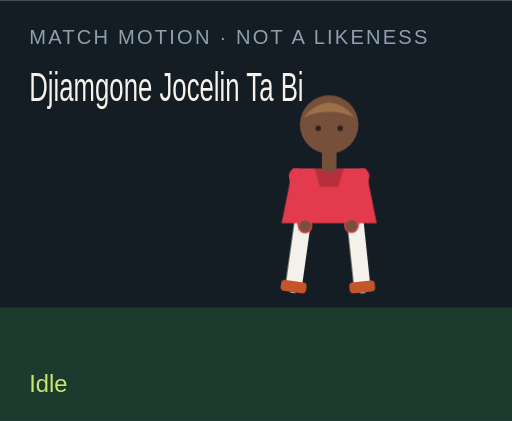
t = 0.00 s
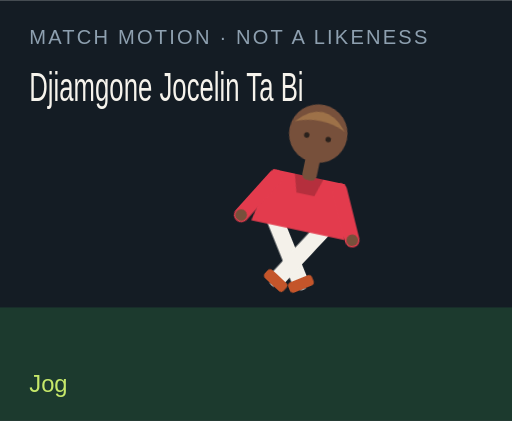
t = 1.50 s
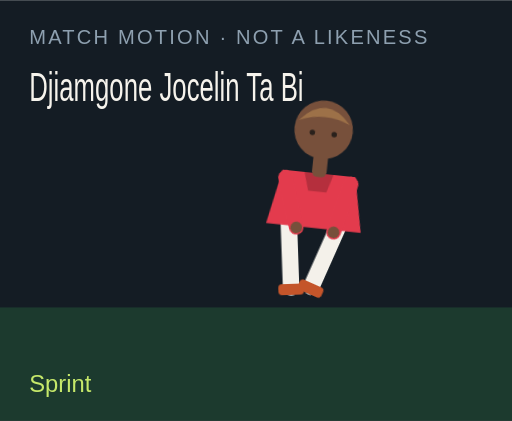
t = 3.00 s
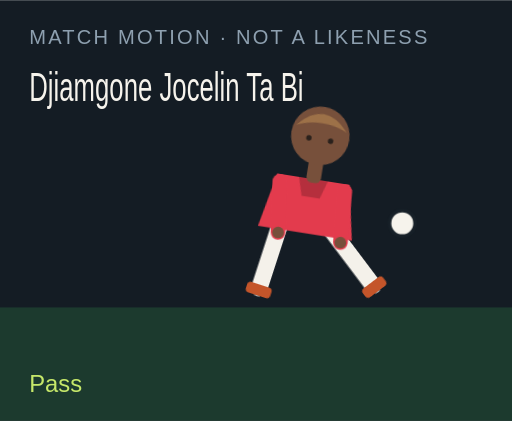
t = 4.50 s
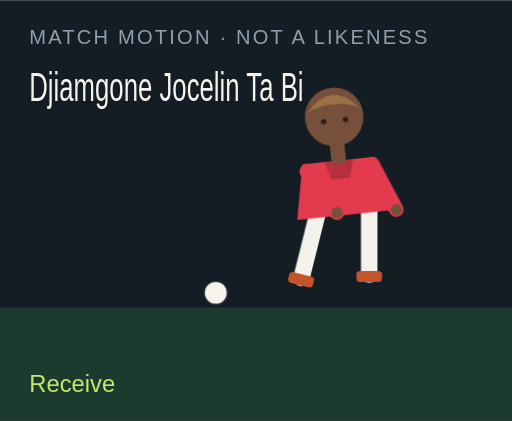
t = 6.00 s
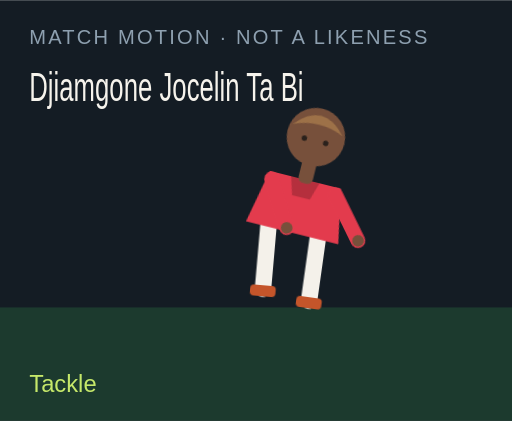
t = 7.50 s

The animated SVG that drew these frames (rendered in a browser with its animation timeline set to each time). Animation: 18 CSS @keyframes rules; one cycle of 9.00 s, repeats indefinitely.

<?xml version="1.0" encoding="UTF-8"?>
<svg xmlns="http://www.w3.org/2000/svg" viewBox="0 0 280 230" role="img">
  <style>@media (prefers-reduced-motion: reduce){animate,animateTransform{display:none}}</style>
  <rect width="280" height="230" fill="#141c24"/>
  <rect y="168" width="280" height="62" fill="#1c3a2e"/>
  <text x="16" y="24" fill="#8ea0b0" font-family="Arial,sans-serif" font-size="11" letter-spacing="1.2">MATCH MOTION · NOT A LIKENESS</text>
  <text x="16" y="55" fill="#f6f3ec" font-family="Impact,sans-serif" font-size="22" textLength="150" lengthAdjust="spacingAndGlyphs">Djiamgone Jocelin Ta Bi</text>
  <circle r="7" fill="#f6f3ec" stroke="#172028" stroke-width="2" id="motion-41990" cx="150" cy="160" opacity="0">
    
    
    
  </circle>
  <g transform="translate(132 40)">
    <g id="motion-42012" transform="rotate(0 48 90)">
      
      <g id="motion-42014" transform="translate(0 0)">
        
        <g transform="translate(34 78)"><g id="motion-42016" transform="rotate(8)"><path d="M0 0 V38" stroke="#f4f1ea" stroke-width="9" stroke-linecap="round"/><rect x="-7" y="36" width="14" height="6" rx="2" fill="#c4552a"/></g></g>
        <g transform="translate(62 78)"><g id="motion-42018" transform="rotate(-6)"><path d="M0 0 V38" stroke="#f4f1ea" stroke-width="9" stroke-linecap="round"/><rect x="-7" y="36" width="14" height="6" rx="2" fill="#c4552a"/></g></g>
        <path d="M28 52 h40 l6 30 H22 Z" fill="#e33b4d"/>
        <path d="M40 52 h16 l-3 10 H43 Z" fill="#000" opacity=".2"/>
        <g transform="translate(30 56)"><g id="motion-42020" transform="rotate(-10)"><path d="M0 0 V28" stroke="#e33b4d" stroke-width="8" stroke-linecap="round"/><circle cx="0" cy="28" r="3.2" fill="#77503b"/></g></g>
        <g transform="translate(66 56)"><g id="motion-42022" transform="rotate(12)"><path d="M0 0 V28" stroke="#e33b4d" stroke-width="8" stroke-linecap="round"/><circle cx="0" cy="28" r="3.2" fill="#77503b"/></g></g>
        <rect x="44" y="40" width="8" height="14" rx="3" fill="#77503b"/>
        <circle cx="48" cy="28" r="16" fill="#77503b"/>
        <path d="M34 24 Q48 8 62 24 Q48 18 34 24" fill="#9d7148"/>
        <circle cx="42" cy="30" r="1.5" fill="#2a211c"/><circle cx="54" cy="30" r="1.5" fill="#2a211c"/>
      </g>
    </g>
  </g>
  <text x="16" y="214" fill="#c6e86a" font-family="Arial,sans-serif" font-size="13" opacity="1" id="motion-41994">Idle</text><text x="16" y="214" fill="#c6e86a" font-family="Arial,sans-serif" font-size="13" opacity="0" id="motion-41996">Jog</text><text x="16" y="214" fill="#c6e86a" font-family="Arial,sans-serif" font-size="13" opacity="0" id="motion-41998">Sprint</text><text x="16" y="214" fill="#c6e86a" font-family="Arial,sans-serif" font-size="13" opacity="0" id="motion-42000">Dribble</text><text x="16" y="214" fill="#c6e86a" font-family="Arial,sans-serif" font-size="13" opacity="0" id="motion-42002">Pass</text><text x="16" y="214" fill="#c6e86a" font-family="Arial,sans-serif" font-size="13" opacity="0" id="motion-42004">Shoot</text><text x="16" y="214" fill="#c6e86a" font-family="Arial,sans-serif" font-size="13" opacity="0" id="motion-42006">Receive</text><text x="16" y="214" fill="#c6e86a" font-family="Arial,sans-serif" font-size="13" opacity="0" id="motion-42008">Tackle</text><text x="16" y="214" fill="#c6e86a" font-family="Arial,sans-serif" font-size="13" opacity="0" id="motion-42010">Jump</text>
<style>@keyframes track-41991{0%{cx:150px}11.1%{cx:156px}22.2%{cx:164px}33.300000000000004%{cx:142px}44.4%{cx:190px}55.60000000000001%{cx:250px}66.7%{cx:118px}77.8%{cx:150px}88.9%{cx:150px}100%{cx:150px}}@keyframes track-41992{0%{cy:160px}11.1%{cy:158px}22.2%{cy:154px}33.300000000000004%{cy:156px}44.4%{cy:148px}55.60000000000001%{cy:96px}66.7%{cy:160px}77.8%{cy:160px}88.9%{cy:160px}100%{cy:160px}}@keyframes track-41993{0%{opacity:0}11.1%{opacity:0}22.2%{opacity:0}33.300000000000004%{opacity:1}44.4%{opacity:1}55.60000000000001%{opacity:1}66.7%{opacity:1}77.8%{opacity:0}88.9%{opacity:0}100%{opacity:0}}@keyframes track-41995{0%{opacity:1}11.1%{opacity:0}22.2%{opacity:0}33.300000000000004%{opacity:0}44.4%{opacity:0}55.60000000000001%{opacity:0}66.7%{opacity:0}77.8%{opacity:0}88.9%{opacity:0}100%{opacity:1}}@keyframes track-41997{0%{opacity:0}11.1%{opacity:1}22.2%{opacity:0}33.300000000000004%{opacity:0}44.4%{opacity:0}55.60000000000001%{opacity:0}66.7%{opacity:0}77.8%{opacity:0}88.9%{opacity:0}100%{opacity:0}}@keyframes track-41999{0%{opacity:0}11.1%{opacity:0}22.2%{opacity:1}33.300000000000004%{opacity:0}44.4%{opacity:0}55.60000000000001%{opacity:0}66.7%{opacity:0}77.8%{opacity:0}88.9%{opacity:0}100%{opacity:0}}@keyframes track-42001{0%{opacity:0}11.1%{opacity:0}22.2%{opacity:0}33.300000000000004%{opacity:1}44.4%{opacity:0}55.60000000000001%{opacity:0}66.7%{opacity:0}77.8%{opacity:0}88.9%{opacity:0}100%{opacity:0}}@keyframes track-42003{0%{opacity:0}11.1%{opacity:0}22.2%{opacity:0}33.300000000000004%{opacity:0}44.4%{opacity:1}55.60000000000001%{opacity:0}66.7%{opacity:0}77.8%{opacity:0}88.9%{opacity:0}100%{opacity:0}}@keyframes track-42005{0%{opacity:0}11.1%{opacity:0}22.2%{opacity:0}33.300000000000004%{opacity:0}44.4%{opacity:0}55.60000000000001%{opacity:1}66.7%{opacity:0}77.8%{opacity:0}88.9%{opacity:0}100%{opacity:0}}@keyframes track-42007{0%{opacity:0}11.1%{opacity:0}22.2%{opacity:0}33.300000000000004%{opacity:0}44.4%{opacity:0}55.60000000000001%{opacity:0}66.7%{opacity:1}77.8%{opacity:0}88.9%{opacity:0}100%{opacity:0}}@keyframes track-42009{0%{opacity:0}11.1%{opacity:0}22.2%{opacity:0}33.300000000000004%{opacity:0}44.4%{opacity:0}55.60000000000001%{opacity:0}66.7%{opacity:0}77.8%{opacity:1}88.9%{opacity:0}100%{opacity:0}}@keyframes track-42011{0%{opacity:0}11.1%{opacity:0}22.2%{opacity:0}33.300000000000004%{opacity:0}44.4%{opacity:0}55.60000000000001%{opacity:0}66.7%{opacity:0}77.8%{opacity:0}88.9%{opacity:1}100%{opacity:0}}@keyframes track-42013{0%{transform:rotate(0deg)}11.1%{transform:rotate(8deg)}22.2%{transform:rotate(16deg)}33.300000000000004%{transform:rotate(6deg)}44.4%{transform:rotate(4deg)}55.60000000000001%{transform:rotate(14deg)}66.7%{transform:rotate(-6deg)}77.8%{transform:rotate(34deg)}88.9%{transform:rotate(-6deg)}100%{transform:rotate(0deg)}}@keyframes track-42015{0%{transform:translate(0px,0px)}11.1%{transform:translate(0px,-3px)}22.2%{transform:translate(0px,-6px)}33.300000000000004%{transform:translate(0px,-2px)}44.4%{transform:translate(0px,2px)}55.60000000000001%{transform:translate(0px,-4px)}66.7%{transform:translate(0px,1px)}77.8%{transform:translate(0px,10px)}88.9%{transform:translate(0px,-18px)}100%{transform:translate(0px,0px)}}@keyframes track-42017{0%{transform:rotate(8deg)}11.1%{transform:rotate(-26deg)}22.2%{transform:rotate(-42deg)}33.300000000000004%{transform:rotate(-8deg)}44.4%{transform:rotate(6deg)}55.60000000000001%{transform:rotate(12deg)}66.7%{transform:rotate(20deg)}77.8%{transform:rotate(-8deg)}88.9%{transform:rotate(-10deg)}100%{transform:rotate(8deg)}}@keyframes track-42019{0%{transform:rotate(-6deg)}11.1%{transform:rotate(24deg)}22.2%{transform:rotate(38deg)}33.300000000000004%{transform:rotate(18deg)}44.4%{transform:rotate(-38deg)}55.60000000000001%{transform:rotate(-54deg)}66.7%{transform:rotate(6deg)}77.8%{transform:rotate(-22deg)}88.9%{transform:rotate(10deg)}100%{transform:rotate(-6deg)}}@keyframes track-42021{0%{transform:rotate(-10deg)}11.1%{transform:rotate(24deg)}22.2%{transform:rotate(36deg)}33.300000000000004%{transform:rotate(-18deg)}44.4%{transform:rotate(10deg)}55.60000000000001%{transform:rotate(-24deg)}66.7%{transform:rotate(-30deg)}77.8%{transform:rotate(12deg)}88.9%{transform:rotate(-74deg)}100%{transform:rotate(-10deg)}}@keyframes track-42023{0%{transform:rotate(12deg)}11.1%{transform:rotate(-20deg)}22.2%{transform:rotate(-32deg)}33.300000000000004%{transform:rotate(14deg)}44.4%{transform:rotate(-26deg)}55.60000000000001%{transform:rotate(18deg)}66.7%{transform:rotate(-22deg)}77.8%{transform:rotate(-6deg)}88.9%{transform:rotate(-74deg)}100%{transform:rotate(12deg)}}@media(prefers-reduced-motion:no-preference){#motion-41990{animation:track-41991 9s linear infinite both,track-41992 9s linear infinite both,track-41993 9s steps(1,end) infinite both}#motion-41994{animation:track-41995 9s steps(1,end) infinite both}#motion-41996{animation:track-41997 9s steps(1,end) infinite both}#motion-41998{animation:track-41999 9s steps(1,end) infinite both}#motion-42000{animation:track-42001 9s steps(1,end) infinite both}#motion-42002{animation:track-42003 9s steps(1,end) infinite both}#motion-42004{animation:track-42005 9s steps(1,end) infinite both}#motion-42006{animation:track-42007 9s steps(1,end) infinite both}#motion-42008{animation:track-42009 9s steps(1,end) infinite both}#motion-42010{animation:track-42011 9s steps(1,end) infinite both}#motion-42012{animation:track-42013 9s linear infinite both}#motion-42014{animation:track-42015 9s linear infinite both}#motion-42016{animation:track-42017 9s linear infinite both}#motion-42018{animation:track-42019 9s linear infinite both}#motion-42020{animation:track-42021 9s linear infinite both}#motion-42022{animation:track-42023 9s linear infinite both}}</style></svg>
